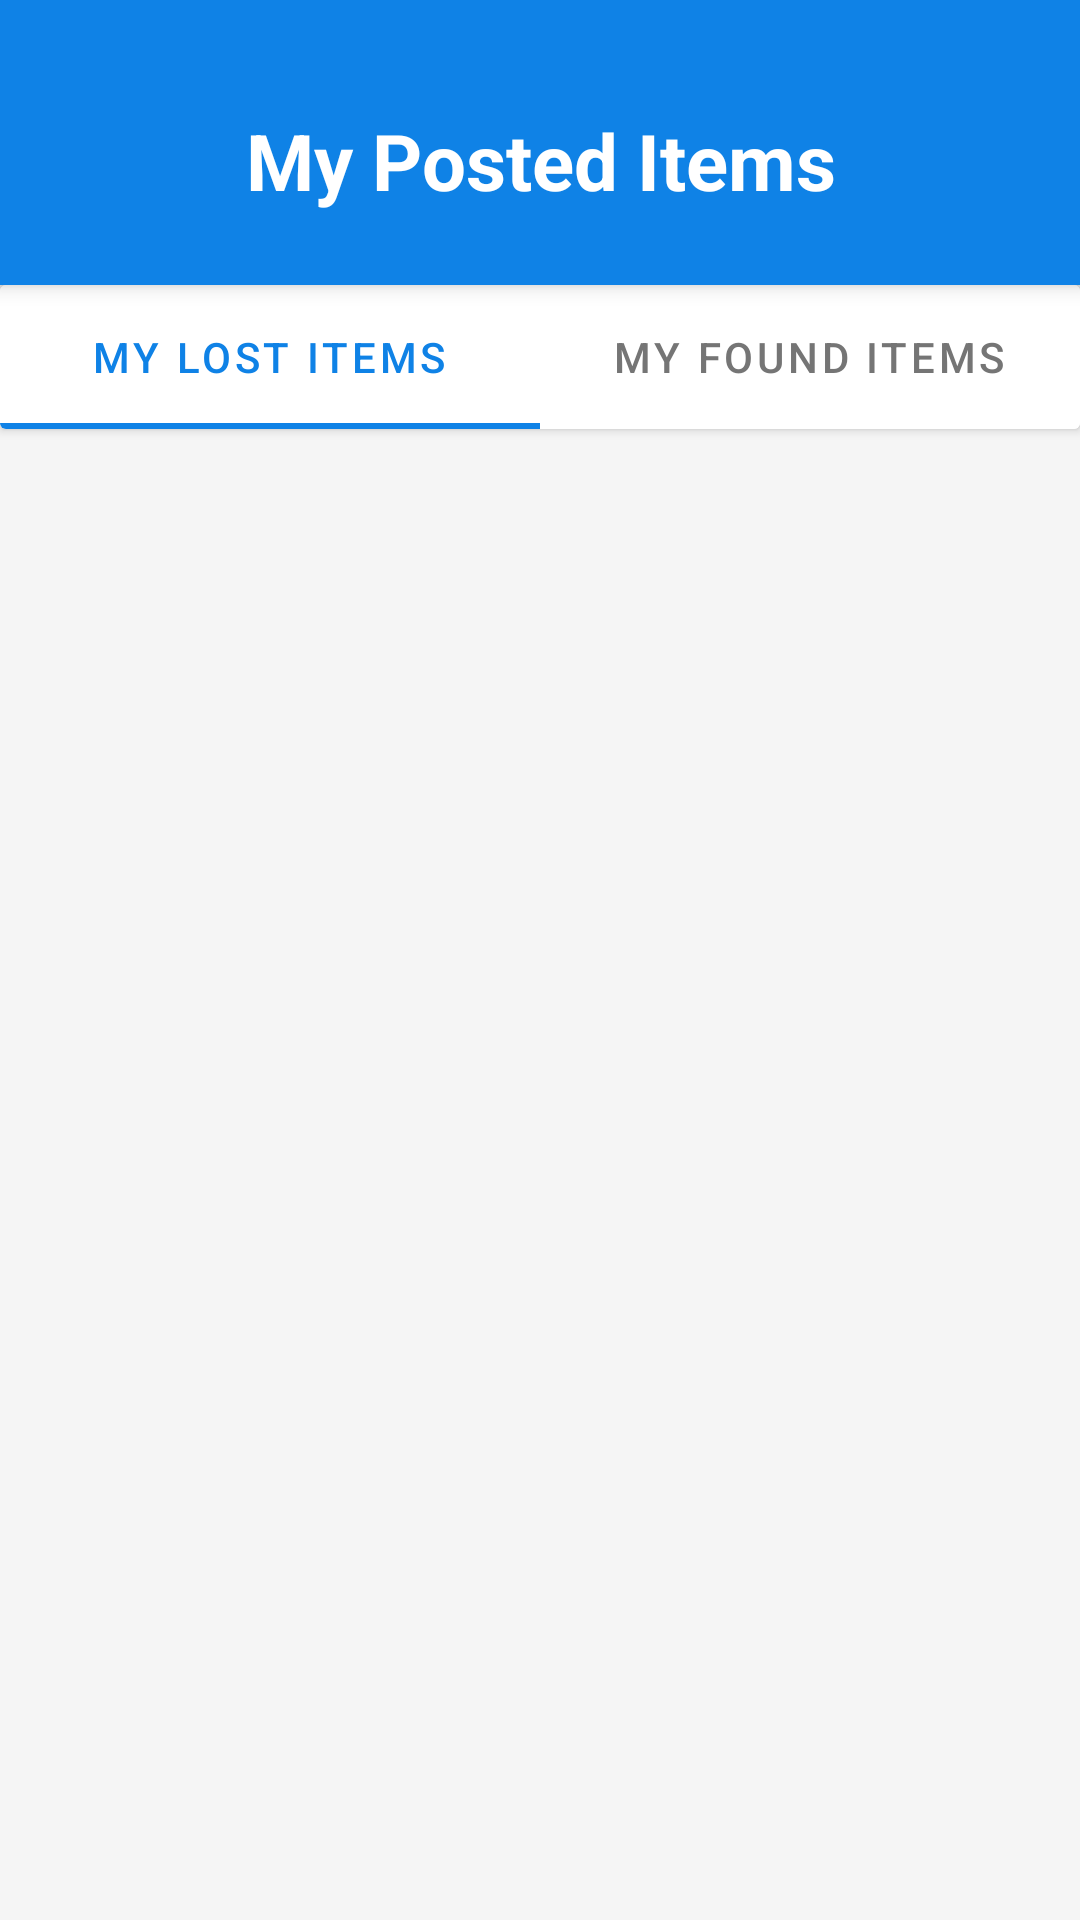

Produce the Android XML layout that renders to this screen, including the resource entries it uses.
<!-- AndroidManifest.xml: application theme Theme.LOFO -->
<!-- res/layout/fragment_my_items.xml -->
<?xml version="1.0" encoding="utf-8"?>
<androidx.constraintlayout.widget.ConstraintLayout
    xmlns:android="http://schemas.android.com/apk/res/android"
    xmlns:app="http://schemas.android.com/apk/res-auto"
    xmlns:tools="http://schemas.android.com/tools"
    android:layout_width="match_parent"
    android:layout_height="match_parent"
    android:background="#F5F5F5"
    tools:context=".ui.MyItems.MyItemsFragment">

    <androidx.cardview.widget.CardView
        android:id="@+id/headerCard"
        android:layout_width="match_parent"
        android:layout_height="wrap_content"
        app:cardElevation="4dp"
        app:cardCornerRadius="0dp"
        app:layout_constraintTop_toTopOf="parent">

        <LinearLayout
            android:layout_width="match_parent"
            android:layout_height="wrap_content"
            android:orientation="vertical"
            android:background="@color/blue_secondary"
            android:paddingTop="36dp"
            android:paddingBottom="24dp">

            <TextView
                android:layout_width="match_parent"
                android:layout_height="wrap_content"
                android:text="My Posted Items"
                android:textAlignment="center"
                android:textSize="26sp"
                android:textColor="@android:color/white"
                android:textStyle="bold" />
        </LinearLayout>
    </androidx.cardview.widget.CardView>

    <androidx.cardview.widget.CardView
        android:id="@+id/tabContainer"
        app:layout_constraintTop_toBottomOf="@id/headerCard"
        android:layout_width="match_parent"
        android:layout_height="wrap_content"
        android:elevation="8dp">

        <com.google.android.material.tabs.TabLayout
            android:id="@+id/tabLayout"
            android:layout_width="match_parent"
            android:layout_height="wrap_content"

            app:tabIndicatorColor="@color/blue_secondary"
            app:tabSelectedTextColor="@color/blue_secondary"
            app:tabTextColor="#757575"
            >
            

            <com.google.android.material.tabs.TabItem
                android:layout_width="wrap_content"
                android:layout_height="wrap_content"
                android:text="My Lost Items" />

            <com.google.android.material.tabs.TabItem
                android:layout_width="wrap_content"
                android:layout_height="wrap_content"
                android:text="My Found Items" />
        </com.google.android.material.tabs.TabLayout>
    </androidx.cardview.widget.CardView>

    <androidx.recyclerview.widget.RecyclerView
        android:id="@+id/masterRecyclerView"
        android:layout_width="match_parent"
        android:layout_height="0dp"
        android:clipToPadding="false"
        android:padding="16dp"
        app:layout_constraintTop_toBottomOf="@id/tabContainer"
        app:layout_constraintBottom_toBottomOf="parent"
        tools:listitem="@layout/my_item_lofo" />

     <com.airbnb.lottie.LottieAnimationView
        android:id="@+id/lottieAnimation"
        android:layout_width="150dp"
        android:layout_height="150dp"
        app:layout_constraintTop_toBottomOf="@id/tabContainer"
        app:layout_constraintBottom_toBottomOf="parent"
        app:layout_constraintStart_toStartOf="parent"
        app:layout_constraintEnd_toEndOf="parent"
        app:lottie_rawRes="@raw/magnifying_glass_loader"
        app:lottie_autoPlay="true"
        app:lottie_loop="true"
        android:visibility="gone"/>

     <LinearLayout
        android:id="@+id/emptyStateContainer"
        android:layout_width="match_parent"
        android:layout_height="0dp"
        android:orientation="vertical"
        android:gravity="center"
        android:padding="32dp"
        app:layout_constraintTop_toBottomOf="@id/tabContainer"
        app:layout_constraintBottom_toBottomOf="parent"
        android:visibility="gone">

        <TextView
            android:id="@+id/emptyStateText"
            android:layout_width="wrap_content"
            android:layout_height="wrap_content"
            android:text="You haven't posted any items yet."
            android:textColor="#9E9E9E"
            android:textSize="16sp"
            android:gravity="center" />

    </LinearLayout>



</androidx.constraintlayout.widget.ConstraintLayout>
<!-- res/layout/my_item_lofo.xml (included above) -->
<?xml version="1.0" encoding="utf-8"?>
<com.google.android.material.card.MaterialCardView
    xmlns:android="http://schemas.android.com/apk/res/android"
    xmlns:app="http://schemas.android.com/apk/res-auto"
    android:layout_width="match_parent"
    android:layout_height="wrap_content"
    android:layout_marginBottom="12dp"
    app:cardCornerRadius="12dp"
    app:cardElevation="4dp"
    app:cardBackgroundColor="@android:color/white">

    <androidx.constraintlayout.widget.ConstraintLayout
        android:layout_width="match_parent"
        android:layout_height="wrap_content"
        android:padding="12dp">

        <ImageView
            android:id="@+id/itemImage"
            android:layout_width="80dp"
            android:layout_height="80dp"
            android:scaleType="centerCrop"
            android:background="#E0E0E0"
            app:layout_constraintStart_toStartOf="parent"
            app:layout_constraintTop_toTopOf="parent" />
        <ImageButton
            android:id="@+id/deleteButton"
            android:layout_width="40dp"
            android:layout_height="40dp"
            android:src="@android:drawable/ic_menu_delete"
            android:background="?attr/selectableItemBackgroundBorderless"

            app:tint="@color/maroon_primary"
            app:layout_constraintEnd_toEndOf="parent"
            app:layout_constraintTop_toTopOf="parent"/>

        <TextView
            android:id="@+id/itemTitle"
            android:layout_width="0dp"
            android:layout_height="wrap_content"
            android:text="Item Title"
            android:textSize="18sp"
            android:textStyle="bold"
            android:textColor="#212121"
            android:layout_marginStart="16dp"
            android:layout_marginEnd="8dp"
            app:layout_constraintTop_toTopOf="parent"
            app:layout_constraintStart_toEndOf="@id/itemImage"
            app:layout_constraintEnd_toStartOf="@id/deleteButton"/>

        <TextView
            android:id="@+id/itemDate"
            android:layout_width="0dp"
            android:layout_height="wrap_content"
            android:text="Oct 24, 2024"
            android:textSize="14sp"
            android:textColor="#757575"
            android:layout_marginTop="4dp"
            app:layout_constraintTop_toBottomOf="@id/itemTitle"
            app:layout_constraintStart_toStartOf="@id/itemTitle"
            app:layout_constraintEnd_toEndOf="@id/itemTitle"/>

        <com.google.android.material.button.MaterialButton
            android:id="@+id/statusButton"
            style="@style/Widget.MaterialComponents.Button.OutlinedButton"
            android:layout_width="wrap_content"
            android:layout_height="wrap_content"
            android:layout_marginTop="8dp"
            android:text="Mark as Solved"
            android:textSize="12sp"
            app:strokeColor="#4CAF50"
            android:textColor="#4CAF50"
            app:layout_constraintTop_toBottomOf="@id/itemDate"
            app:layout_constraintStart_toStartOf="@id/itemTitle"
            app:layout_constraintBottom_toBottomOf="parent"/>

    </androidx.constraintlayout.widget.ConstraintLayout>
</com.google.android.material.card.MaterialCardView>
<!-- resources referenced by this layout -->
<resources>
  <color name="blue_secondary">#0F82E6</color>
  <color name="maroon_primary">#E40E2F</color>
  <style name="Theme.LOFO" parent="Theme.MaterialComponents.DayNight.NoActionBar">
          
          <item name="colorPrimary">@color/lavendar</item>
          <item name="colorPrimaryVariant">@color/lavendar</item>
          <item name="colorOnPrimary">@color/white</item>
          
          <item name="colorSecondary">@color/teal_200</item>
          <item name="colorSecondaryVariant">@color/teal_700</item>
          <item name="colorOnSecondary">@color/black</item>
          
          <item name="android:statusBarColor" tools:targetApi="21">?attr/colorPrimaryVariant</item>
          
      </style>
  <color name="lavendar">#8692F7</color>
  <color name="white">#FFFFFFFF</color>
  <color name="teal_200">#FF03DAC5</color>
  <color name="teal_700">#FF018786</color>
  <color name="black">#FF000000</color>
</resources>
